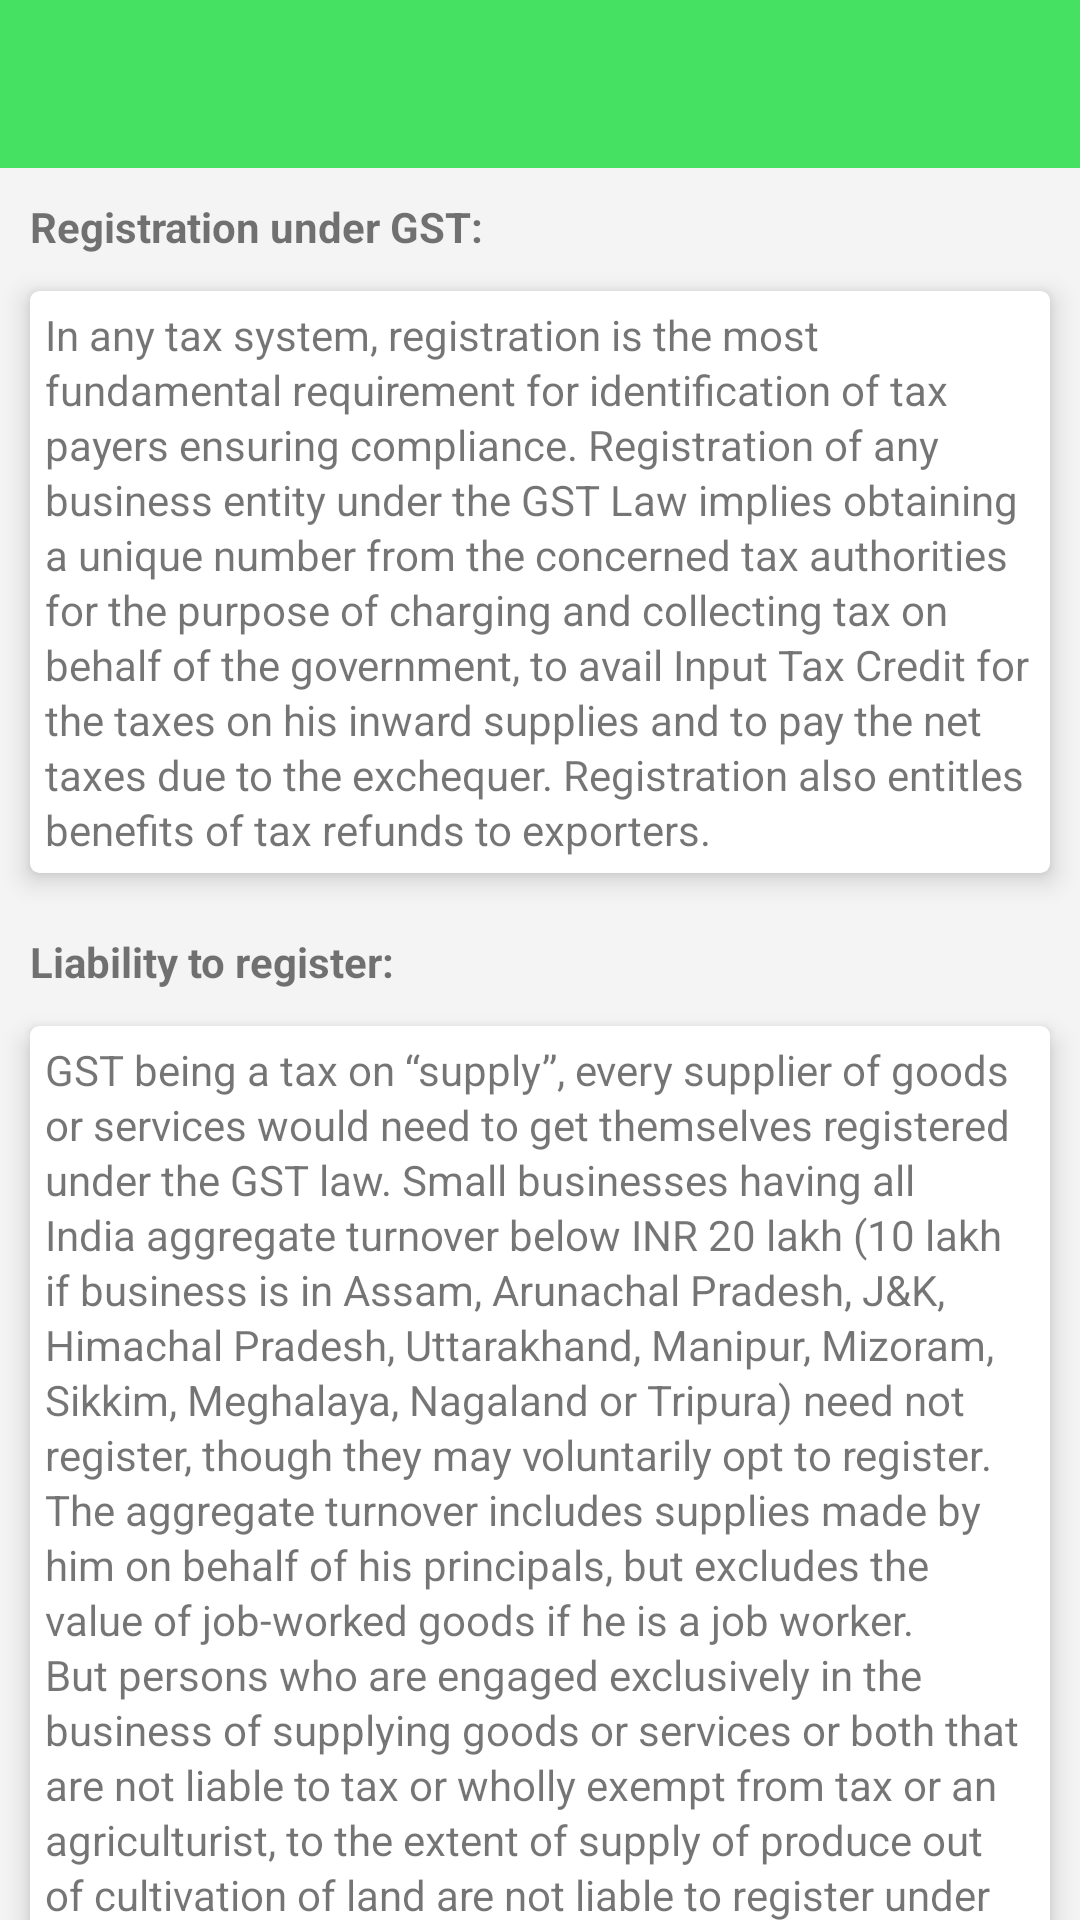

The Android layout XML behind this screen, and the referenced resources:
<!-- AndroidManifest.xml: activity theme AppTheme.Registration -->
<!-- res/layout/activity_registration.xml -->
<?xml version="1.0" encoding="utf-8"?>
<LinearLayout xmlns:android="http://schemas.android.com/apk/res/android"
    xmlns:app="http://schemas.android.com/apk/res-auto"
    xmlns:tools="http://schemas.android.com/tools"
    android:layout_width="match_parent"
    android:layout_height="match_parent"
    android:orientation="vertical"
    tools:context="com.bigappcompany.gstindia.activity.LawActivity">

    <android.support.design.widget.AppBarLayout
        android:id="@+id/appbar"
        android:layout_width="match_parent"
        android:layout_height="wrap_content"
        android:theme="@style/ThemeOverlay.AppCompat.Dark.ActionBar">

        <android.support.v7.widget.Toolbar
            android:id="@+id/toolbar"
            android:layout_width="match_parent"
            android:layout_height="?attr/actionBarSize"
            app:layout_scrollFlags="snap"
            app:popupTheme="@style/ThemeOverlay.AppCompat.Light"
            app:titleTextAppearance="@style/AppTheme.Toolbar.TitleText" />
    </android.support.design.widget.AppBarLayout>

    <android.support.v4.widget.NestedScrollView
        android:layout_width="match_parent"
        android:layout_height="match_parent"
        android:scrollbars="none">

        <LinearLayout
            android:layout_width="match_parent"
            android:layout_height="wrap_content"
            android:orientation="vertical">

            <TextView
                android:layout_width="wrap_content"
                android:layout_height="wrap_content"
                android:layout_marginBottom="10dp"
                android:layout_marginStart="10dp"
                android:layout_marginTop="10dp"
                android:text="@string/registration_txt"
                android:textStyle="bold" />

            <android.support.v7.widget.CardView
                android:layout_width="match_parent"
                android:layout_height="wrap_content"
                android:layout_marginBottom="10dp"
                android:layout_marginEnd="10dp"
                android:layout_marginStart="10dp"
                android:layout_marginTop="2dp"
                app:cardCornerRadius="3dp"
                app:cardElevation="5dp">

                <TextView
                    android:layout_width="wrap_content"
                    android:layout_height="wrap_content"
                    android:lineSpacingExtra="2sp"
                    android:padding="5dp"
                    android:text="@string/registration_txt_des1" />
            </android.support.v7.widget.CardView>

            <TextView
                android:layout_width="wrap_content"
                android:layout_height="wrap_content"
                android:layout_marginBottom="10dp"
                android:layout_marginStart="10dp"
                android:layout_marginTop="10dp"
                android:text="@string/registration_txt2"
                android:textStyle="bold" />

            <android.support.v7.widget.CardView
                android:layout_width="match_parent"
                android:layout_height="wrap_content"
                android:layout_marginBottom="10dp"
                android:layout_marginEnd="10dp"
                android:layout_marginStart="10dp"
                android:layout_marginTop="2dp"
                app:cardCornerRadius="3dp"
                app:cardElevation="5dp">

                <TextView
                    android:layout_width="wrap_content"
                    android:layout_height="wrap_content"
                    android:lineSpacingExtra="2sp"
                    android:padding="5dp"
                    android:text="@string/registration_txt_des2" />
            </android.support.v7.widget.CardView>

            <TextView
                android:layout_width="wrap_content"
                android:layout_height="wrap_content"
                android:layout_marginBottom="10dp"
                android:layout_marginStart="10dp"
                android:layout_marginTop="10dp"
                android:text="@string/registration_txt3"
                android:textStyle="bold" />

            <android.support.v7.widget.CardView
                android:layout_width="match_parent"
                android:layout_height="wrap_content"
                android:layout_marginBottom="10dp"
                android:layout_marginEnd="10dp"
                android:layout_marginStart="10dp"
                android:layout_marginTop="2dp"
                app:cardCornerRadius="3dp"
                app:cardElevation="5dp">

                <TextView
                    android:layout_width="wrap_content"
                    android:layout_height="wrap_content"
                    android:lineSpacingExtra="2sp"
                    android:padding="5dp"
                    android:text="@string/registration_txt_des3" />
            </android.support.v7.widget.CardView>

            <TextView
                android:layout_width="wrap_content"
                android:layout_height="wrap_content"
                android:layout_marginBottom="10dp"
                android:layout_marginStart="10dp"
                android:layout_marginTop="10dp"
                android:text="@string/registration_txt4"
                android:textStyle="bold" />

            <android.support.v7.widget.CardView
                android:layout_width="match_parent"
                android:layout_height="wrap_content"
                android:layout_marginBottom="10dp"
                android:layout_marginEnd="10dp"
                android:layout_marginStart="10dp"
                android:layout_marginTop="2dp"
                app:cardCornerRadius="3dp"
                app:cardElevation="5dp">

                <TextView
                    android:layout_width="wrap_content"
                    android:layout_height="wrap_content"
                    android:lineSpacingExtra="2sp"
                    android:padding="5dp"
                    android:text="@string/registration_txt_des4" />
            </android.support.v7.widget.CardView>

            <android.support.v7.widget.CardView
                android:layout_width="match_parent"
                android:layout_height="wrap_content"
                android:layout_marginBottom="10dp"
                android:layout_marginEnd="10dp"
                android:layout_marginStart="10dp"
                android:layout_marginTop="2dp"
                app:cardBackgroundColor="@color/colorPrimary"
                app:cardCornerRadius="3dp"
                app:cardElevation="5dp">

                <LinearLayout
                    android:layout_width="match_parent"
                    android:layout_height="wrap_content"
                    android:orientation="vertical">

                    <TextView
                        android:layout_width="wrap_content"
                        android:layout_height="wrap_content"
                        android:padding="5dp"
                        android:text="@string/registration_txt5"
                        android:textColor="@color/white"
                        android:textSize="15dp"
                        android:textStyle="bold" />

                    <TextView
                        android:layout_width="wrap_content"
                        android:layout_height="wrap_content"
                        android:lineSpacingExtra="2sp"
                        android:padding="5dp"
                        android:text="@string/registration_txt_des5"
                        android:textColor="@color/white"
                        android:textSize="14dp" />

                    <TextView
                        android:id="@+id/txt_click_register"
                        android:layout_width="wrap_content"
                        android:layout_height="wrap_content"
                        android:padding="5dp"
                        android:text="@string/click_here"
                        android:textColor="#ffff00"
                        android:textSize="16dp"
                        android:textStyle="bold" />

                    <TextView
                        android:layout_width="wrap_content"
                        android:layout_height="wrap_content"
                        android:lineSpacingExtra="2sp"
                        android:padding="5dp"
                        android:text="@string/registration_txt_des6"
                        android:textColor="@color/white"
                        android:textSize="14dp" />

                </LinearLayout>

            </android.support.v7.widget.CardView>

        </LinearLayout>

    </android.support.v4.widget.NestedScrollView>

</LinearLayout>
<!-- resources referenced by this layout -->
<resources>
  <color name="colorPrimary">#006967</color>
  <color name="white">#FFFFFF</color>
  <string name="click_here">Click Here.</string>
  <string name="registration_txt">Registration under GST:</string>
  <string name="registration_txt2">Liability to register:</string>
  <string name="registration_txt3">Nature of registration:</string>
  <string name="registration_txt4">Assistance in obtaining GST Registration:</string>
  <string name="registration_txt5">Need Registration under GST?</string>
  <string name="registration_txt_des1">In any tax system, registration is the most fundamental requirement for identification of tax payers ensuring compliance. Registration of any business entity under the GST Law implies obtaining a unique number from the concerned tax authorities for the purpose of charging and collecting tax on behalf of the government, to avail Input Tax Credit for the taxes on his inward supplies and to pay the net taxes due to the exchequer. Registration also entitles benefits of tax refunds to exporters.</string>
  <string name="registration_txt_des2">GST being a tax on “supply”, every supplier of goods or services would need to get themselves registered under the GST law. Small businesses having all India aggregate turnover below INR 20 lakh (10 lakh if business is in Assam, Arunachal Pradesh, J&amp;K, Himachal Pradesh, Uttarakhand, Manipur, Mizoram, Sikkim, Meghalaya, Nagaland or Tripura) need not register, though they may voluntarily opt to register. The aggregate turnover includes supplies made by him on behalf of his principals, but excludes the value of job-worked goods if he is a job worker. But persons who are engaged exclusively in the business of supplying goods or services or both that are not liable to tax or wholly exempt from tax or an agriculturist, to the extent of supply of produce out of cultivation of land are not liable to register under GST.</string>
  <string name="registration_txt_des4">We can help you in obtaining your GST registration in any State. We will need the following information:\n
  
  1. Business details\n
  2. Details of stake-holders (owners/ directors)\n
  3. Details of authorized signatory\n
  4. Details of principal and other place of business\n
  5. Details of supplies to be made under GST\n
  6. Bank account details</string>
  <string name="registration_txt_des5">Please provided us the information in the appended format and we shall be glad to assist you in obtaining registration under GST in any State in India. Please click the link to get format in which the information is needed</string>
  <string name="registration_txt_des6">Our fee for assistance in obtaining registration would be INR 6,000/- and you may get in touch with us at <font color="#ffff00">contact@indiagst.com</font> for assistance on obtaining GST registration and for payment link or call us for any clarification. We assure you the best of our services.</string>
  <color name="colorRegistration">#45e162</color>
  <color name="colorRegistrationDark">#3dc155</color>
</resources>
